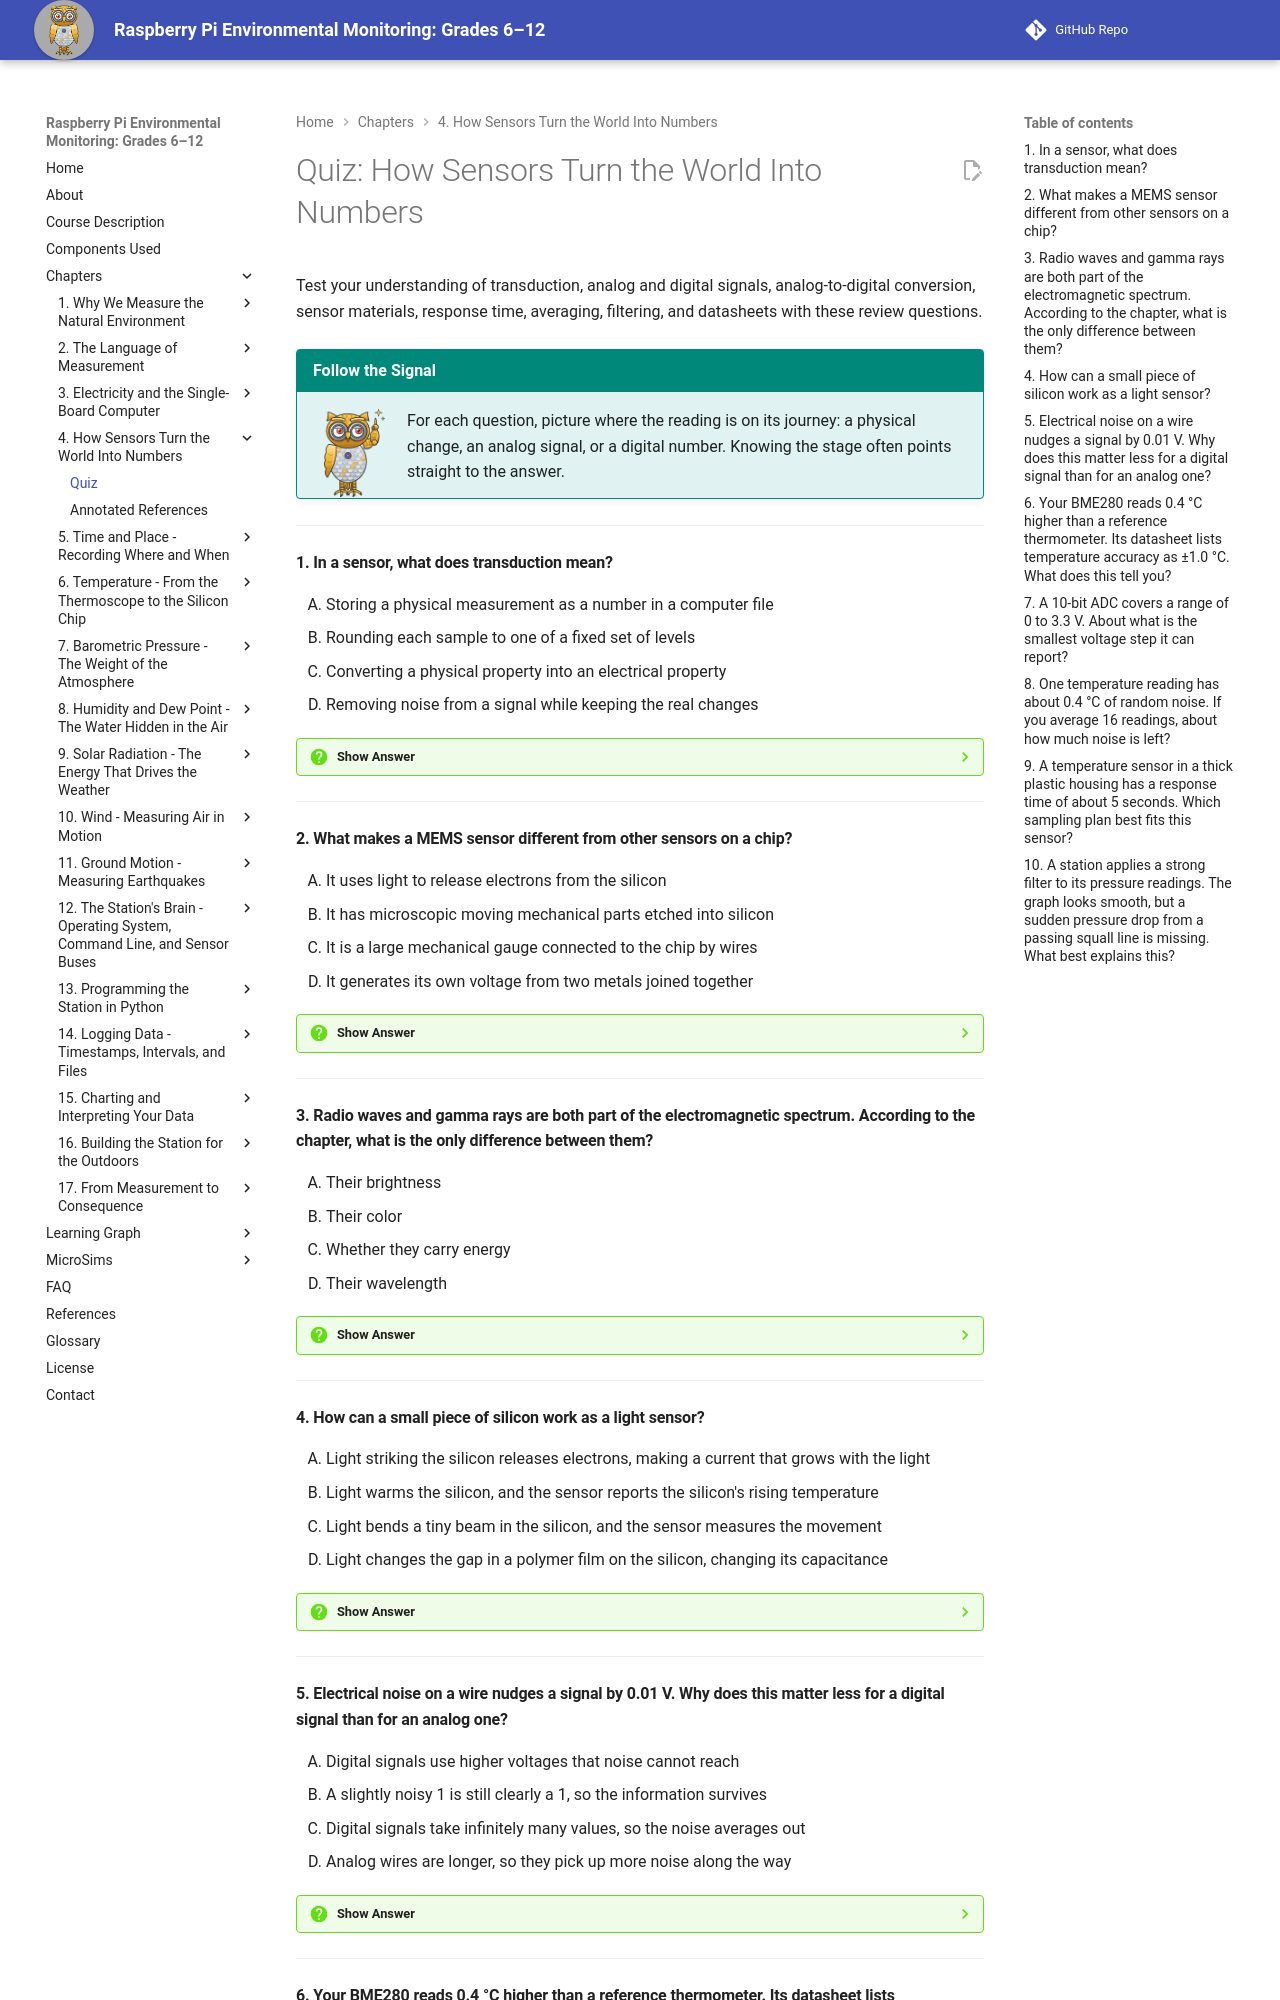

repository: iowerx/pi-env-monitor · page: chapters/04-how-sensors-work/quiz/index.html · generator: mkdocs

# Quiz: How Sensors Turn the World Into Numbers

Test your understanding of transduction, analog and digital signals, analog-to-digital conversion, sensor materials, response time, averaging, filtering, and datasheets with these review questions.

!!! mascot-tip "Follow the Signal"
    ![Mecha pointing out a tip](../../img/mascot/tip.png){ class="mascot-admonition-img" }
    For each question, picture where the reading is on its journey: a physical change, an analog signal, or a digital number. Knowing the stage often points straight to the answer.

---

#### 1. In a sensor, what does transduction mean?

<div class="upper-alpha" markdown>
1. Storing a physical measurement as a number in a computer file
2. Rounding each sample to one of a fixed set of levels
3. Converting a physical property into an electrical property
4. Removing noise from a signal while keeping the real changes
</div>

??? question "Show Answer"
    The correct answer is **C**. A sensor detects a physical property and converts it into a signal. Transduction is the name for that conversion. In a sensor, it turns a physical property like temperature into an electrical property like resistance, capacitance, or voltage. Option A describes logging, which happens much later. Option B is quantization, one step of analog-to-digital conversion. Option D describes filtering. None of those is the physical-to-electrical change.

    **Concept Tested:** Sensor and Transduction

    **See:** [Transduction](index.md#transduction)

---

#### 2. What makes a MEMS sensor different from other sensors on a chip?

<div class="upper-alpha" markdown>
1. It uses light to release electrons from the silicon
2. It has microscopic moving mechanical parts etched into silicon
3. It is a large mechanical gauge connected to the chip by wires
4. It generates its own voltage from two metals joined together
</div>

??? question "Show Answer"
    The correct answer is **B**. MEMS stands for Micro-Electro-Mechanical System. A MEMS sensor has real moving parts, like tiny beams, springs, and diaphragms, built onto a silicon chip. The pressure element inside the BME280 is a MEMS part. Option A describes the photoelectric effect. Option C is wrong because MEMS parts are measured in micrometers, not large gauges. Option D describes a thermocouple, which generates a voltage from two joined metals.

    **Concept Tested:** MEMS Sensor

    **See:** [MEMS](index.md#mems)

---

#### 3. Radio waves and gamma rays are both part of the electromagnetic spectrum. According to the chapter, what is the only difference between them?

<div class="upper-alpha" markdown>
1. Their brightness
2. Their color
3. Whether they carry energy
4. Their wavelength
</div>

??? question "Show Answer"
    The correct answer is **D**. The electromagnetic spectrum is the full range of electromagnetic radiation, ordered by wavelength. Radio waves and gamma rays are the same kind of thing. They differ only in wavelength, the way a low note and a high note differ only in frequency. Brightness (A) is not what separates them. Color (B) only applies to the narrow visible band. Option C is not the difference the chapter describes.

    **Concept Tested:** Electromagnetic Spectrum

    **See:** [The Photoelectric Effect](index.md#the-photoelectric-effect)

---

#### 4. How can a small piece of silicon work as a light sensor?

<div class="upper-alpha" markdown>
1. Light striking the silicon releases electrons, making a current that grows with the light
2. Light warms the silicon, and the sensor reports the silicon's rising temperature
3. Light bends a tiny beam in the silicon, and the sensor measures the movement
4. Light changes the gap in a polymer film on the silicon, changing its capacitance
</div>

??? question "Show Answer"
    The correct answer is **A**. Silicon is a semiconductor, a material whose conduction responds to heat, pressure, and light. The photoelectric effect is the release of electrons when light strikes a material. Silicon exposed to light makes a current proportional to how much light lands on it. That is a photodiode, used in the Chapter 9 solar sensor. Option B describes a temperature sensor. Option C describes a MEMS part. Option D describes a humidity sensor.

    **Concept Tested:** Semiconductor and Photoelectric Effect

    **See:** [What Sensors Are Actually Made Of](index.md#what-sensors-are-actually-made-of)

---

#### 5. Electrical noise on a wire nudges a signal by 0.01 V. Why does this matter less for a digital signal than for an analog one?

<div class="upper-alpha" markdown>
1. Digital signals use higher voltages that noise cannot reach
2. A slightly noisy 1 is still clearly a 1, so the information survives
3. Digital signals take infinitely many values, so the noise averages out
4. Analog wires are longer, so they pick up more noise along the way
</div>

??? question "Show Answer"
    The correct answer is **B**. A digital signal has only a limited set of values, usually just high and low. A small nudge does not change which value it is. An analog signal varies smoothly and can take any value, so a 0.01 V nudge permanently changes the measurement. Option C mixes up the two, because analog signals are the ones with infinitely many values. Options A and D are not reasons the chapter gives.

    **Concept Tested:** Analog Signal and Digital Signal

    **See:** [Analog and Digital](index.md#analog-and-digital)

---
